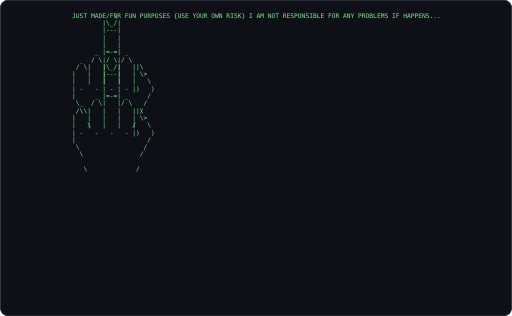
t = 0.00 s
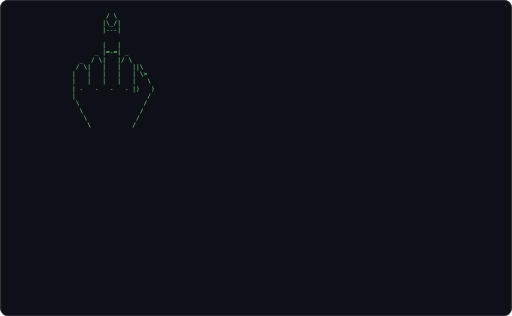
t = 0.38 s
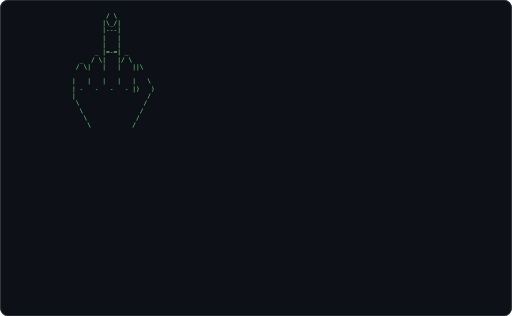
t = 0.75 s
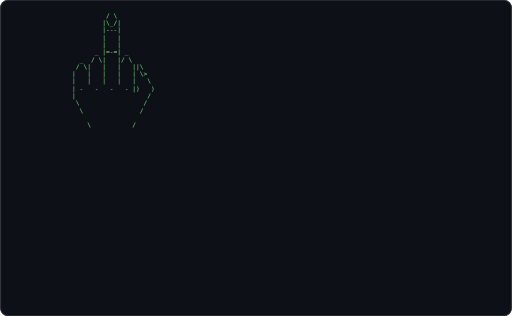
t = 1.12 s
t = 1.50 s: frame unchanged from t = 0.38 s, image omitted
t = 1.87 s: frame unchanged from t = 0.75 s, image omitted

The animated SVG that drew these frames (rendered in a browser with its animation timeline set to each time). Animation: 1 CSS @keyframes rule; one cycle of 2.25 s, repeats indefinitely.

<svg xmlns="http://www.w3.org/2000/svg" width="680" height="420" viewBox="0 0 680 420" role="img" aria-label="Terminal playing an ASCII animation of cjhhaonnonuyr">
<style>.f{opacity:0;animation:blink 1.163s steps(1,end) infinite}.f:first-of-type{opacity:1}@keyframes blink{0%{opacity:1}6.667%{opacity:0}100%{opacity:0}}@media (prefers-reduced-motion: reduce){.f{animation:none}.f:first-of-type{opacity:1}}text{font-family:ui-monospace,SFMono-Regular,'DejaVu Sans Mono',Menlo,Consolas,monospace;font-size:12px;white-space:pre}</style>
<rect width="680" height="420" rx="10" fill="#0d1117"/>
<rect x="0.5" y="0.5" width="679" height="419" rx="10" fill="none" stroke="#30363d"/>
<g transform="translate(95.56 16.00) scale(0.6929)">
<g class="f" style="animation-delay:-0.0000s">
<text x="0" y="11" fill="#7ee787" xml:space="preserve">
<tspan x="0" dy="0">JUST MADE FOR FUN PURPOSES {USE YOUR OWN RISK} I AM NOT RESPONSIBLE FOR ANY PROBLEMS IF HAPPENS...</tspan>
<tspan x="0" dy="14"> </tspan>
<tspan x="0" dy="14"> </tspan>
<tspan x="0" dy="14"> </tspan>
<tspan x="0" dy="14"> </tspan>
<tspan x="0" dy="14"> </tspan>
<tspan x="0" dy="14">         / \</tspan>
<tspan x="0" dy="14">        |\_/|</tspan>
<tspan x="0" dy="14">        |---|</tspan>
<tspan x="0" dy="14">        |   |</tspan>
<tspan x="0" dy="14">        |   |</tspan>
<tspan x="0" dy="14">      _ |=-=| _</tspan>
<tspan x="0" dy="14">  _  / \|   |/ \</tspan>
<tspan x="0" dy="14"> / \|   |   |   ||\</tspan>
<tspan x="0" dy="14">|   |   |   |   | \&gt;</tspan>
<tspan x="0" dy="14">|   |   |   |   |   \</tspan>
<tspan x="0" dy="14">| -   -   -   - |)   )</tspan>
<tspan x="0" dy="14">|                   /</tspan>
<tspan x="0" dy="14"> \                 /</tspan>
<tspan x="0" dy="14">  \               /</tspan>
<tspan x="0" dy="14"> </tspan>
<tspan x="0" dy="14">   \             /</tspan>
<tspan x="0" dy="14"> </tspan>
<tspan x="0" dy="14"> </tspan>
<tspan x="0" dy="14"> </tspan>
<tspan x="0" dy="14"> </tspan>
<tspan x="0" dy="14"> </tspan>
<tspan x="0" dy="14"> </tspan>
<tspan x="0" dy="14"> </tspan>
<tspan x="0" dy="14"> </tspan>
<tspan x="0" dy="14"> </tspan>
<tspan x="0" dy="14"> </tspan>
<tspan x="0" dy="14"> </tspan>
<tspan x="0" dy="14"> </tspan>
<tspan x="0" dy="14"> </tspan>
<tspan x="0" dy="14"> </tspan>
<tspan x="0" dy="14"> </tspan>
<tspan x="0" dy="14"> </tspan>
<tspan x="0" dy="14"> </tspan>
<tspan x="0" dy="14"> </tspan>
</text></g>
<g class="f" style="animation-delay:-0.0775s">
<text x="0" y="11" fill="#7ee787" xml:space="preserve">
<tspan x="0" dy="0">         / \</tspan>
<tspan x="0" dy="14">        |\_/|</tspan>
<tspan x="0" dy="14">        |---|</tspan>
<tspan x="0" dy="14">        |   |</tspan>
<tspan x="0" dy="14">        |   |</tspan>
<tspan x="0" dy="14">      _ |=-=| _</tspan>
<tspan x="0" dy="14">  _  / \|   |/ \</tspan>
<tspan x="0" dy="14"> / \|   |   |   ||\</tspan>
<tspan x="0" dy="14">|   |   |   |   | \&gt;</tspan>
<tspan x="0" dy="14">|   |   |   |   |   \</tspan>
<tspan x="0" dy="14">| -   -   -   - |)   )</tspan>
<tspan x="0" dy="14">|                   /</tspan>
<tspan x="0" dy="14"> \                 /</tspan>
<tspan x="0" dy="14">  \               /</tspan>
<tspan x="0" dy="14"> </tspan>
<tspan x="0" dy="14">    \           /</tspan>
<tspan x="0" dy="14"> </tspan>
<tspan x="0" dy="14"> </tspan>
<tspan x="0" dy="14"> </tspan>
<tspan x="0" dy="14"> </tspan>
<tspan x="0" dy="14"> </tspan>
<tspan x="0" dy="14"> </tspan>
<tspan x="0" dy="14"> </tspan>
<tspan x="0" dy="14"> </tspan>
<tspan x="0" dy="14"> </tspan>
<tspan x="0" dy="14"> </tspan>
<tspan x="0" dy="14"> </tspan>
<tspan x="0" dy="14"> </tspan>
<tspan x="0" dy="14"> </tspan>
<tspan x="0" dy="14"> </tspan>
<tspan x="0" dy="14"> </tspan>
<tspan x="0" dy="14"> </tspan>
<tspan x="0" dy="14"> </tspan>
<tspan x="0" dy="14"> </tspan>
<tspan x="0" dy="14"> </tspan>
<tspan x="0" dy="14"> </tspan>
<tspan x="0" dy="14"> </tspan>
<tspan x="0" dy="14"> </tspan>
<tspan x="0" dy="14"> </tspan>
<tspan x="0" dy="14"> </tspan>
</text></g>
<g class="f" style="animation-delay:-0.1550s">
<text x="0" y="11" fill="#7ee787" xml:space="preserve">
<tspan x="0" dy="0">         / \</tspan>
<tspan x="0" dy="14">        |\_/|</tspan>
<tspan x="0" dy="14">        |---|</tspan>
<tspan x="0" dy="14">        |   |</tspan>
<tspan x="0" dy="14">        |   |</tspan>
<tspan x="0" dy="14">      _ |=-=| _</tspan>
<tspan x="0" dy="14">  _  / \|   |/ \</tspan>
<tspan x="0" dy="14"> / \|   |   |   ||\</tspan>
<tspan x="0" dy="14">|   |   |   |   | \&gt;</tspan>
<tspan x="0" dy="14">|   |   |   |   |   \</tspan>
<tspan x="0" dy="14">| -   -   -   - |)   )</tspan>
<tspan x="0" dy="14">|                   /</tspan>
<tspan x="0" dy="14"> \                 /</tspan>
<tspan x="0" dy="14"> </tspan>
<tspan x="0" dy="14">   \             /</tspan>
<tspan x="0" dy="14">    \           /</tspan>
<tspan x="0" dy="14"> </tspan>
<tspan x="0" dy="14"> </tspan>
<tspan x="0" dy="14"> </tspan>
<tspan x="0" dy="14"> </tspan>
<tspan x="0" dy="14"> </tspan>
<tspan x="0" dy="14"> </tspan>
<tspan x="0" dy="14"> </tspan>
<tspan x="0" dy="14"> </tspan>
<tspan x="0" dy="14"> </tspan>
<tspan x="0" dy="14"> </tspan>
<tspan x="0" dy="14"> </tspan>
<tspan x="0" dy="14"> </tspan>
<tspan x="0" dy="14"> </tspan>
<tspan x="0" dy="14"> </tspan>
<tspan x="0" dy="14"> </tspan>
<tspan x="0" dy="14"> </tspan>
<tspan x="0" dy="14"> </tspan>
<tspan x="0" dy="14"> </tspan>
<tspan x="0" dy="14"> </tspan>
<tspan x="0" dy="14"> </tspan>
<tspan x="0" dy="14"> </tspan>
<tspan x="0" dy="14"> </tspan>
<tspan x="0" dy="14"> </tspan>
<tspan x="0" dy="14"> </tspan>
</text></g>
<g class="f" style="animation-delay:-0.2326s">
<text x="0" y="11" fill="#7ee787" xml:space="preserve">
<tspan x="0" dy="0">         / \</tspan>
<tspan x="0" dy="14">        |\_/|</tspan>
<tspan x="0" dy="14">        |---|</tspan>
<tspan x="0" dy="14">        |   |</tspan>
<tspan x="0" dy="14">        |   |</tspan>
<tspan x="0" dy="14">      _ |=-=| _</tspan>
<tspan x="0" dy="14">  _  / \|   |/ \</tspan>
<tspan x="0" dy="14"> / \|   |   |   ||\</tspan>
<tspan x="0" dy="14">|   |   |   |   | \&gt;</tspan>
<tspan x="0" dy="14">|   |   |   |   |   \</tspan>
<tspan x="0" dy="14">| -   -   -   - |)   )</tspan>
<tspan x="0" dy="14">|                   /</tspan>
<tspan x="0" dy="14"> </tspan>
<tspan x="0" dy="14">  \               /</tspan>
<tspan x="0" dy="14">   \             /</tspan>
<tspan x="0" dy="14">    \           /</tspan>
<tspan x="0" dy="14"> </tspan>
<tspan x="0" dy="14"> </tspan>
<tspan x="0" dy="14"> </tspan>
<tspan x="0" dy="14"> </tspan>
<tspan x="0" dy="14"> </tspan>
<tspan x="0" dy="14"> </tspan>
<tspan x="0" dy="14"> </tspan>
<tspan x="0" dy="14"> </tspan>
<tspan x="0" dy="14"> </tspan>
<tspan x="0" dy="14"> </tspan>
<tspan x="0" dy="14"> </tspan>
<tspan x="0" dy="14"> </tspan>
<tspan x="0" dy="14"> </tspan>
<tspan x="0" dy="14"> </tspan>
<tspan x="0" dy="14"> </tspan>
<tspan x="0" dy="14"> </tspan>
<tspan x="0" dy="14"> </tspan>
<tspan x="0" dy="14"> </tspan>
<tspan x="0" dy="14"> </tspan>
<tspan x="0" dy="14"> </tspan>
<tspan x="0" dy="14"> </tspan>
<tspan x="0" dy="14"> </tspan>
<tspan x="0" dy="14"> </tspan>
<tspan x="0" dy="14"> </tspan>
</text></g>
<g class="f" style="animation-delay:-0.3101s">
<text x="0" y="11" fill="#7ee787" xml:space="preserve">
<tspan x="0" dy="0">         / \</tspan>
<tspan x="0" dy="14">        |\_/|</tspan>
<tspan x="0" dy="14">        |---|</tspan>
<tspan x="0" dy="14">        |   |</tspan>
<tspan x="0" dy="14">        |   |</tspan>
<tspan x="0" dy="14">      _ |=-=| _</tspan>
<tspan x="0" dy="14">  _  / \|   |/ \</tspan>
<tspan x="0" dy="14"> / \|   |   |   ||\</tspan>
<tspan x="0" dy="14">|   |   |   |   | \&gt;</tspan>
<tspan x="0" dy="14">|   |   |   |   |   \</tspan>
<tspan x="0" dy="14"> </tspan>
<tspan x="0" dy="14">|                   /</tspan>
<tspan x="0" dy="14"> \                 /</tspan>
<tspan x="0" dy="14">  \               /</tspan>
<tspan x="0" dy="14">   \             /</tspan>
<tspan x="0" dy="14">    \           /</tspan>
<tspan x="0" dy="14"> </tspan>
<tspan x="0" dy="14"> </tspan>
<tspan x="0" dy="14"> </tspan>
<tspan x="0" dy="14"> </tspan>
<tspan x="0" dy="14"> </tspan>
<tspan x="0" dy="14"> </tspan>
<tspan x="0" dy="14"> </tspan>
<tspan x="0" dy="14"> </tspan>
<tspan x="0" dy="14"> </tspan>
<tspan x="0" dy="14"> </tspan>
<tspan x="0" dy="14"> </tspan>
<tspan x="0" dy="14"> </tspan>
<tspan x="0" dy="14"> </tspan>
<tspan x="0" dy="14"> </tspan>
<tspan x="0" dy="14"> </tspan>
<tspan x="0" dy="14"> </tspan>
<tspan x="0" dy="14"> </tspan>
<tspan x="0" dy="14"> </tspan>
<tspan x="0" dy="14"> </tspan>
<tspan x="0" dy="14"> </tspan>
<tspan x="0" dy="14"> </tspan>
<tspan x="0" dy="14"> </tspan>
<tspan x="0" dy="14"> </tspan>
<tspan x="0" dy="14"> </tspan>
</text></g>
<g class="f" style="animation-delay:-0.3876s">
<text x="0" y="11" fill="#7ee787" xml:space="preserve">
<tspan x="0" dy="0">         / \</tspan>
<tspan x="0" dy="14">        |\_/|</tspan>
<tspan x="0" dy="14">        |---|</tspan>
<tspan x="0" dy="14">        |   |</tspan>
<tspan x="0" dy="14">        |   |</tspan>
<tspan x="0" dy="14">      _ |=-=| _</tspan>
<tspan x="0" dy="14">  _  / \|   |/ \</tspan>
<tspan x="0" dy="14"> / \|   |   |   ||\</tspan>
<tspan x="0" dy="14">|   |   |   |   | \&gt;</tspan>
<tspan x="0" dy="14"> </tspan>
<tspan x="0" dy="14">| -   -   -   - |)   )</tspan>
<tspan x="0" dy="14">|                   /</tspan>
<tspan x="0" dy="14"> \                 /</tspan>
<tspan x="0" dy="14">  \               /</tspan>
<tspan x="0" dy="14">   \             /</tspan>
<tspan x="0" dy="14">    \           /</tspan>
<tspan x="0" dy="14"> </tspan>
<tspan x="0" dy="14"> </tspan>
<tspan x="0" dy="14"> </tspan>
<tspan x="0" dy="14"> </tspan>
<tspan x="0" dy="14"> </tspan>
<tspan x="0" dy="14"> </tspan>
<tspan x="0" dy="14"> </tspan>
<tspan x="0" dy="14"> </tspan>
<tspan x="0" dy="14"> </tspan>
<tspan x="0" dy="14"> </tspan>
<tspan x="0" dy="14"> </tspan>
<tspan x="0" dy="14"> </tspan>
<tspan x="0" dy="14"> </tspan>
<tspan x="0" dy="14"> </tspan>
<tspan x="0" dy="14"> </tspan>
<tspan x="0" dy="14"> </tspan>
<tspan x="0" dy="14"> </tspan>
<tspan x="0" dy="14"> </tspan>
<tspan x="0" dy="14"> </tspan>
<tspan x="0" dy="14"> </tspan>
<tspan x="0" dy="14"> </tspan>
<tspan x="0" dy="14"> </tspan>
<tspan x="0" dy="14"> </tspan>
<tspan x="0" dy="14"> </tspan>
</text></g>
<g class="f" style="animation-delay:-0.4651s">
<text x="0" y="11" fill="#7ee787" xml:space="preserve">
<tspan x="0" dy="0">         / \</tspan>
<tspan x="0" dy="14">        |\_/|</tspan>
<tspan x="0" dy="14">        |---|</tspan>
<tspan x="0" dy="14">        |   |</tspan>
<tspan x="0" dy="14">        |   |</tspan>
<tspan x="0" dy="14">      _ |=-=| _</tspan>
<tspan x="0" dy="14">  _  / \|   |/ \</tspan>
<tspan x="0" dy="14"> / \|   |   |   ||\</tspan>
<tspan x="0" dy="14"> </tspan>
<tspan x="0" dy="14">|   |   |   |   |   \</tspan>
<tspan x="0" dy="14">| -   -   -   - |)   )</tspan>
<tspan x="0" dy="14">|                   /</tspan>
<tspan x="0" dy="14"> \                 /</tspan>
<tspan x="0" dy="14">  \               /</tspan>
<tspan x="0" dy="14">   \             /</tspan>
<tspan x="0" dy="14">    \           /</tspan>
<tspan x="0" dy="14"> </tspan>
<tspan x="0" dy="14"> </tspan>
<tspan x="0" dy="14"> </tspan>
<tspan x="0" dy="14"> </tspan>
<tspan x="0" dy="14"> </tspan>
<tspan x="0" dy="14"> </tspan>
<tspan x="0" dy="14"> </tspan>
<tspan x="0" dy="14"> </tspan>
<tspan x="0" dy="14"> </tspan>
<tspan x="0" dy="14"> </tspan>
<tspan x="0" dy="14"> </tspan>
<tspan x="0" dy="14"> </tspan>
<tspan x="0" dy="14"> </tspan>
<tspan x="0" dy="14"> </tspan>
<tspan x="0" dy="14"> </tspan>
<tspan x="0" dy="14"> </tspan>
<tspan x="0" dy="14"> </tspan>
<tspan x="0" dy="14"> </tspan>
<tspan x="0" dy="14"> </tspan>
<tspan x="0" dy="14"> </tspan>
<tspan x="0" dy="14"> </tspan>
<tspan x="0" dy="14"> </tspan>
<tspan x="0" dy="14"> </tspan>
<tspan x="0" dy="14"> </tspan>
</text></g>
<g class="f" style="animation-delay:-0.5426s">
<text x="0" y="11" fill="#7ee787" xml:space="preserve">
<tspan x="0" dy="0">         / \</tspan>
<tspan x="0" dy="14">        |\_/|</tspan>
<tspan x="0" dy="14">        |---|</tspan>
<tspan x="0" dy="14">        |   |</tspan>
<tspan x="0" dy="14">        |   |</tspan>
<tspan x="0" dy="14">      _ |=-=| _</tspan>
<tspan x="0" dy="14">  _  / \|   |/ \</tspan>
<tspan x="0" dy="14"> </tspan>
<tspan x="0" dy="14">|   |   |   |   | \&gt;</tspan>
<tspan x="0" dy="14">|   |   |   |   |   \</tspan>
<tspan x="0" dy="14">| -   -   -   - |)   )</tspan>
<tspan x="0" dy="14">|                   /</tspan>
<tspan x="0" dy="14"> \                 /</tspan>
<tspan x="0" dy="14">  \               /</tspan>
<tspan x="0" dy="14">   \             /</tspan>
<tspan x="0" dy="14">    \           /</tspan>
<tspan x="0" dy="14"> </tspan>
<tspan x="0" dy="14"> </tspan>
<tspan x="0" dy="14"> </tspan>
<tspan x="0" dy="14"> </tspan>
<tspan x="0" dy="14"> </tspan>
<tspan x="0" dy="14"> </tspan>
<tspan x="0" dy="14"> </tspan>
<tspan x="0" dy="14"> </tspan>
<tspan x="0" dy="14"> </tspan>
<tspan x="0" dy="14"> </tspan>
<tspan x="0" dy="14"> </tspan>
<tspan x="0" dy="14"> </tspan>
<tspan x="0" dy="14"> </tspan>
<tspan x="0" dy="14"> </tspan>
<tspan x="0" dy="14"> </tspan>
<tspan x="0" dy="14"> </tspan>
<tspan x="0" dy="14"> </tspan>
<tspan x="0" dy="14"> </tspan>
<tspan x="0" dy="14"> </tspan>
<tspan x="0" dy="14"> </tspan>
<tspan x="0" dy="14"> </tspan>
<tspan x="0" dy="14"> </tspan>
<tspan x="0" dy="14"> </tspan>
<tspan x="0" dy="14"> </tspan>
</text></g>
<g class="f" style="animation-delay:-0.6202s">
<text x="0" y="11" fill="#7ee787" xml:space="preserve">
<tspan x="0" dy="0">         / \</tspan>
<tspan x="0" dy="14">        |\_/|</tspan>
<tspan x="0" dy="14">        |---|</tspan>
<tspan x="0" dy="14">        |   |</tspan>
<tspan x="0" dy="14">        |   |</tspan>
<tspan x="0" dy="14">      _ |=-=| _</tspan>
<tspan x="0" dy="14"> </tspan>
<tspan x="0" dy="14"> / \|   |   |   ||\</tspan>
<tspan x="0" dy="14">|   |   |   |   | \&gt;</tspan>
<tspan x="0" dy="14">|   |   |   |   |   \</tspan>
<tspan x="0" dy="14">| -   -   -   - |)   )</tspan>
<tspan x="0" dy="14">|                   /</tspan>
<tspan x="0" dy="14"> \                 /</tspan>
<tspan x="0" dy="14">  \               /</tspan>
<tspan x="0" dy="14">   \             /</tspan>
<tspan x="0" dy="14">    \           /</tspan>
<tspan x="0" dy="14"> </tspan>
<tspan x="0" dy="14"> </tspan>
<tspan x="0" dy="14"> </tspan>
<tspan x="0" dy="14"> </tspan>
<tspan x="0" dy="14"> </tspan>
<tspan x="0" dy="14"> </tspan>
<tspan x="0" dy="14"> </tspan>
<tspan x="0" dy="14"> </tspan>
<tspan x="0" dy="14"> </tspan>
<tspan x="0" dy="14"> </tspan>
<tspan x="0" dy="14"> </tspan>
<tspan x="0" dy="14"> </tspan>
<tspan x="0" dy="14"> </tspan>
<tspan x="0" dy="14"> </tspan>
<tspan x="0" dy="14"> </tspan>
<tspan x="0" dy="14"> </tspan>
<tspan x="0" dy="14"> </tspan>
<tspan x="0" dy="14"> </tspan>
<tspan x="0" dy="14"> </tspan>
<tspan x="0" dy="14"> </tspan>
<tspan x="0" dy="14"> </tspan>
<tspan x="0" dy="14"> </tspan>
<tspan x="0" dy="14"> </tspan>
<tspan x="0" dy="14"> </tspan>
</text></g>
<g class="f" style="animation-delay:-0.6977s">
<text x="0" y="11" fill="#7ee787" xml:space="preserve">
<tspan x="0" dy="0">         / \</tspan>
<tspan x="0" dy="14">        |\_/|</tspan>
<tspan x="0" dy="14">        |---|</tspan>
<tspan x="0" dy="14">        |   |</tspan>
<tspan x="0" dy="14">        |   |</tspan>
<tspan x="0" dy="14"> </tspan>
<tspan x="0" dy="14">  _  / \|   |/ \</tspan>
<tspan x="0" dy="14"> / \|   |   |   ||\</tspan>
<tspan x="0" dy="14">|   |   |   |   | \&gt;</tspan>
<tspan x="0" dy="14">|   |   |   |   |   \</tspan>
<tspan x="0" dy="14">| -   -   -   - |)   )</tspan>
<tspan x="0" dy="14">|                   /</tspan>
<tspan x="0" dy="14"> \                 /</tspan>
<tspan x="0" dy="14">  \               /</tspan>
<tspan x="0" dy="14">   \             /</tspan>
<tspan x="0" dy="14">    \           /</tspan>
<tspan x="0" dy="14"> </tspan>
<tspan x="0" dy="14"> </tspan>
<tspan x="0" dy="14"> </tspan>
<tspan x="0" dy="14"> </tspan>
<tspan x="0" dy="14"> </tspan>
<tspan x="0" dy="14"> </tspan>
<tspan x="0" dy="14"> </tspan>
<tspan x="0" dy="14"> </tspan>
<tspan x="0" dy="14"> </tspan>
<tspan x="0" dy="14"> </tspan>
<tspan x="0" dy="14"> </tspan>
<tspan x="0" dy="14"> </tspan>
<tspan x="0" dy="14"> </tspan>
<tspan x="0" dy="14"> </tspan>
<tspan x="0" dy="14"> </tspan>
<tspan x="0" dy="14"> </tspan>
<tspan x="0" dy="14"> </tspan>
<tspan x="0" dy="14"> </tspan>
<tspan x="0" dy="14"> </tspan>
<tspan x="0" dy="14"> </tspan>
<tspan x="0" dy="14"> </tspan>
<tspan x="0" dy="14"> </tspan>
<tspan x="0" dy="14"> </tspan>
<tspan x="0" dy="14"> </tspan>
</text></g>
<g class="f" style="animation-delay:-0.7752s">
<text x="0" y="11" fill="#7ee787" xml:space="preserve">
<tspan x="0" dy="0">         / \</tspan>
<tspan x="0" dy="14">        |\_/|</tspan>
<tspan x="0" dy="14">        |---|</tspan>
<tspan x="0" dy="14">        |   |</tspan>
<tspan x="0" dy="14"> </tspan>
<tspan x="0" dy="14">      _ |=-=| _</tspan>
<tspan x="0" dy="14">  _  / \|   |/ \</tspan>
<tspan x="0" dy="14"> / \|   |   |   ||\</tspan>
<tspan x="0" dy="14">|   |   |   |   | \&gt;</tspan>
<tspan x="0" dy="14">|   |   |   |   |   \</tspan>
<tspan x="0" dy="14">| -   -   -   - |)   )</tspan>
<tspan x="0" dy="14">|                   /</tspan>
<tspan x="0" dy="14"> \                 /</tspan>
<tspan x="0" dy="14">  \               /</tspan>
<tspan x="0" dy="14">   \             /</tspan>
<tspan x="0" dy="14">    \           /</tspan>
<tspan x="0" dy="14"> </tspan>
<tspan x="0" dy="14"> </tspan>
<tspan x="0" dy="14"> </tspan>
<tspan x="0" dy="14"> </tspan>
<tspan x="0" dy="14"> </tspan>
<tspan x="0" dy="14"> </tspan>
<tspan x="0" dy="14"> </tspan>
<tspan x="0" dy="14"> </tspan>
<tspan x="0" dy="14"> </tspan>
<tspan x="0" dy="14"> </tspan>
<tspan x="0" dy="14"> </tspan>
<tspan x="0" dy="14"> </tspan>
<tspan x="0" dy="14"> </tspan>
<tspan x="0" dy="14"> </tspan>
<tspan x="0" dy="14"> </tspan>
<tspan x="0" dy="14"> </tspan>
<tspan x="0" dy="14"> </tspan>
<tspan x="0" dy="14"> </tspan>
<tspan x="0" dy="14"> </tspan>
<tspan x="0" dy="14"> </tspan>
<tspan x="0" dy="14"> </tspan>
<tspan x="0" dy="14"> </tspan>
<tspan x="0" dy="14"> </tspan>
<tspan x="0" dy="14"> </tspan>
</text></g>
<g class="f" style="animation-delay:-0.8527s">
<text x="0" y="11" fill="#7ee787" xml:space="preserve">
<tspan x="0" dy="0">         / \</tspan>
<tspan x="0" dy="14">        |\_/|</tspan>
<tspan x="0" dy="14">        |---|</tspan>
<tspan x="0" dy="14"> </tspan>
<tspan x="0" dy="14">        |   |</tspan>
<tspan x="0" dy="14">      _ |=-=| _</tspan>
<tspan x="0" dy="14">  _  / \|   |/ \</tspan>
<tspan x="0" dy="14"> / \|   |   |   ||\</tspan>
<tspan x="0" dy="14">|   |   |   |   | \&gt;</tspan>
<tspan x="0" dy="14">|   |   |   |   |   \</tspan>
<tspan x="0" dy="14">| -   -   -   - |)   )</tspan>
<tspan x="0" dy="14">|                   /</tspan>
<tspan x="0" dy="14"> \                 /</tspan>
<tspan x="0" dy="14">  \               /</tspan>
<tspan x="0" dy="14">   \             /</tspan>
<tspan x="0" dy="14">    \           /</tspan>
<tspan x="0" dy="14"> </tspan>
<tspan x="0" dy="14"> </tspan>
<tspan x="0" dy="14"> </tspan>
<tspan x="0" dy="14"> </tspan>
<tspan x="0" dy="14"> </tspan>
<tspan x="0" dy="14"> </tspan>
<tspan x="0" dy="14"> </tspan>
<tspan x="0" dy="14"> </tspan>
<tspan x="0" dy="14"> </tspan>
<tspan x="0" dy="14"> </tspan>
<tspan x="0" dy="14"> </tspan>
<tspan x="0" dy="14"> </tspan>
<tspan x="0" dy="14"> </tspan>
<tspan x="0" dy="14"> </tspan>
<tspan x="0" dy="14"> </tspan>
<tspan x="0" dy="14"> </tspan>
<tspan x="0" dy="14"> </tspan>
<tspan x="0" dy="14"> </tspan>
<tspan x="0" dy="14"> </tspan>
<tspan x="0" dy="14"> </tspan>
<tspan x="0" dy="14"> </tspan>
<tspan x="0" dy="14"> </tspan>
<tspan x="0" dy="14"> </tspan>
<tspan x="0" dy="14"> </tspan>
</text></g>
<g class="f" style="animation-delay:-0.9302s">
<text x="0" y="11" fill="#7ee787" xml:space="preserve">
<tspan x="0" dy="0">         / \</tspan>
<tspan x="0" dy="14">        |\_/|</tspan>
<tspan x="0" dy="14"> </tspan>
<tspan x="0" dy="14">        |   |</tspan>
<tspan x="0" dy="14">        |   |</tspan>
<tspan x="0" dy="14">      _ |=-=| _</tspan>
<tspan x="0" dy="14">  _  / \|   |/ \</tspan>
<tspan x="0" dy="14"> / \|   |   |   ||\</tspan>
<tspan x="0" dy="14">|   |   |   |   | \&gt;</tspan>
<tspan x="0" dy="14">|   |   |   |   |   \</tspan>
<tspan x="0" dy="14">| -   -   -   - |)   )</tspan>
<tspan x="0" dy="14">|                   /</tspan>
<tspan x="0" dy="14"> \                 /</tspan>
<tspan x="0" dy="14">  \               /</tspan>
<tspan x="0" dy="14">   \             /</tspan>
<tspan x="0" dy="14">    \           /</tspan>
<tspan x="0" dy="14"> </tspan>
<tspan x="0" dy="14"> </tspan>
<tspan x="0" dy="14"> </tspan>
<tspan x="0" dy="14"> </tspan>
<tspan x="0" dy="14"> </tspan>
<tspan x="0" dy="14"> </tspan>
<tspan x="0" dy="14"> </tspan>
<tspan x="0" dy="14"> </tspan>
<tspan x="0" dy="14"> </tspan>
<tspan x="0" dy="14"> </tspan>
<tspan x="0" dy="14"> </tspan>
<tspan x="0" dy="14"> </tspan>
<tspan x="0" dy="14"> </tspan>
<tspan x="0" dy="14"> </tspan>
<tspan x="0" dy="14"> </tspan>
<tspan x="0" dy="14"> </tspan>
<tspan x="0" dy="14"> </tspan>
<tspan x="0" dy="14"> </tspan>
<tspan x="0" dy="14"> </tspan>
<tspan x="0" dy="14"> </tspan>
<tspan x="0" dy="14"> </tspan>
<tspan x="0" dy="14"> </tspan>
<tspan x="0" dy="14"> </tspan>
<tspan x="0" dy="14"> </tspan>
</text></g>
<g class="f" style="animation-delay:-1.0078s">
<text x="0" y="11" fill="#7ee787" xml:space="preserve">
<tspan x="0" dy="0">         / \</tspan>
<tspan x="0" dy="14"> </tspan>
<tspan x="0" dy="14">        |---|</tspan>
<tspan x="0" dy="14">        |   |</tspan>
<tspan x="0" dy="14">        |   |</tspan>
<tspan x="0" dy="14">      _ |=-=| _</tspan>
<tspan x="0" dy="14">  _  / \|   |/ \</tspan>
<tspan x="0" dy="14"> / \|   |   |   ||\</tspan>
<tspan x="0" dy="14">|   |   |   |   | \&gt;</tspan>
<tspan x="0" dy="14">|   |   |   |   |   \</tspan>
<tspan x="0" dy="14">| -   -   -   - |)   )</tspan>
<tspan x="0" dy="14">|                   /</tspan>
<tspan x="0" dy="14"> \                 /</tspan>
<tspan x="0" dy="14">  \               /</tspan>
<tspan x="0" dy="14">   \             /</tspan>
<tspan x="0" dy="14">    \           /</tspan>
<tspan x="0" dy="14"> </tspan>
<tspan x="0" dy="14"> </tspan>
<tspan x="0" dy="14"> </tspan>
<tspan x="0" dy="14"> </tspan>
<tspan x="0" dy="14"> </tspan>
<tspan x="0" dy="14"> </tspan>
<tspan x="0" dy="14"> </tspan>
<tspan x="0" dy="14"> </tspan>
<tspan x="0" dy="14"> </tspan>
<tspan x="0" dy="14">        |\_/|</tspan>
<tspan x="0" dy="14">        |---|</tspan>
<tspan x="0" dy="14">        |   |</tspan>
<tspan x="0" dy="14">        |   |</tspan>
<tspan x="0" dy="14">      _ |=-=| _</tspan>
<tspan x="0" dy="14">  _  / \|   |/ \</tspan>
<tspan x="0" dy="14"> / \|   |   |   ||\</tspan>
<tspan x="0" dy="14">|   |   |   |   | \&gt;</tspan>
<tspan x="0" dy="14">|   |   |   |   |   \</tspan>
<tspan x="0" dy="14">| -   -   -   - |)   )</tspan>
<tspan x="0" dy="14">|                   /</tspan>
<tspan x="0" dy="14"> \                 /</tspan>
<tspan x="0" dy="14">  \               /</tspan>
<tspan x="0" dy="14">   \             /</tspan>
<tspan x="0" dy="14">    \           /</tspan>
</text></g>
<g class="f" style="animation-delay:-1.0853s">
<text x="0" y="11" fill="#7ee787" xml:space="preserve">
<tspan x="0" dy="0">         / \</tspan>
<tspan x="0" dy="14">        |\_/|</tspan>
<tspan x="0" dy="14">        |---|</tspan>
<tspan x="0" dy="14">        |   |</tspan>
<tspan x="0" dy="14">        |   |</tspan>
<tspan x="0" dy="14">      _ |=-=| _</tspan>
<tspan x="0" dy="14">  _  / \|   |/ \</tspan>
<tspan x="0" dy="14"> / \|   |   |   ||\</tspan>
<tspan x="0" dy="14">|   |   |   |   | \&gt;</tspan>
<tspan x="0" dy="14">|   |   |   |   |   \</tspan>
<tspan x="0" dy="14">| -   -   -   - |)   )</tspan>
<tspan x="0" dy="14">|                   /</tspan>
<tspan x="0" dy="14"> \                 /</tspan>
<tspan x="0" dy="14">  \               /</tspan>
<tspan x="0" dy="14">   \             /</tspan>
<tspan x="0" dy="14">    \           /</tspan>
<tspan x="0" dy="14"> </tspan>
<tspan x="0" dy="14"> </tspan>
<tspan x="0" dy="14"> </tspan>
<tspan x="0" dy="14"> </tspan>
<tspan x="0" dy="14"> </tspan>
<tspan x="0" dy="14"> </tspan>
<tspan x="0" dy="14"> </tspan>
<tspan x="0" dy="14"> </tspan>
<tspan x="0" dy="14"> </tspan>
<tspan x="0" dy="14"> </tspan>
<tspan x="0" dy="14"> </tspan>
<tspan x="0" dy="14"> </tspan>
<tspan x="0" dy="14"> </tspan>
<tspan x="0" dy="14"> </tspan>
<tspan x="0" dy="14"> </tspan>
<tspan x="0" dy="14"> </tspan>
<tspan x="0" dy="14"> </tspan>
<tspan x="0" dy="14"> </tspan>
<tspan x="0" dy="14"> </tspan>
<tspan x="0" dy="14"> </tspan>
<tspan x="0" dy="14"> </tspan>
<tspan x="0" dy="14"> </tspan>
<tspan x="0" dy="14"> </tspan>
<tspan x="0" dy="14"> </tspan>
</text></g>
</g>
</svg>
